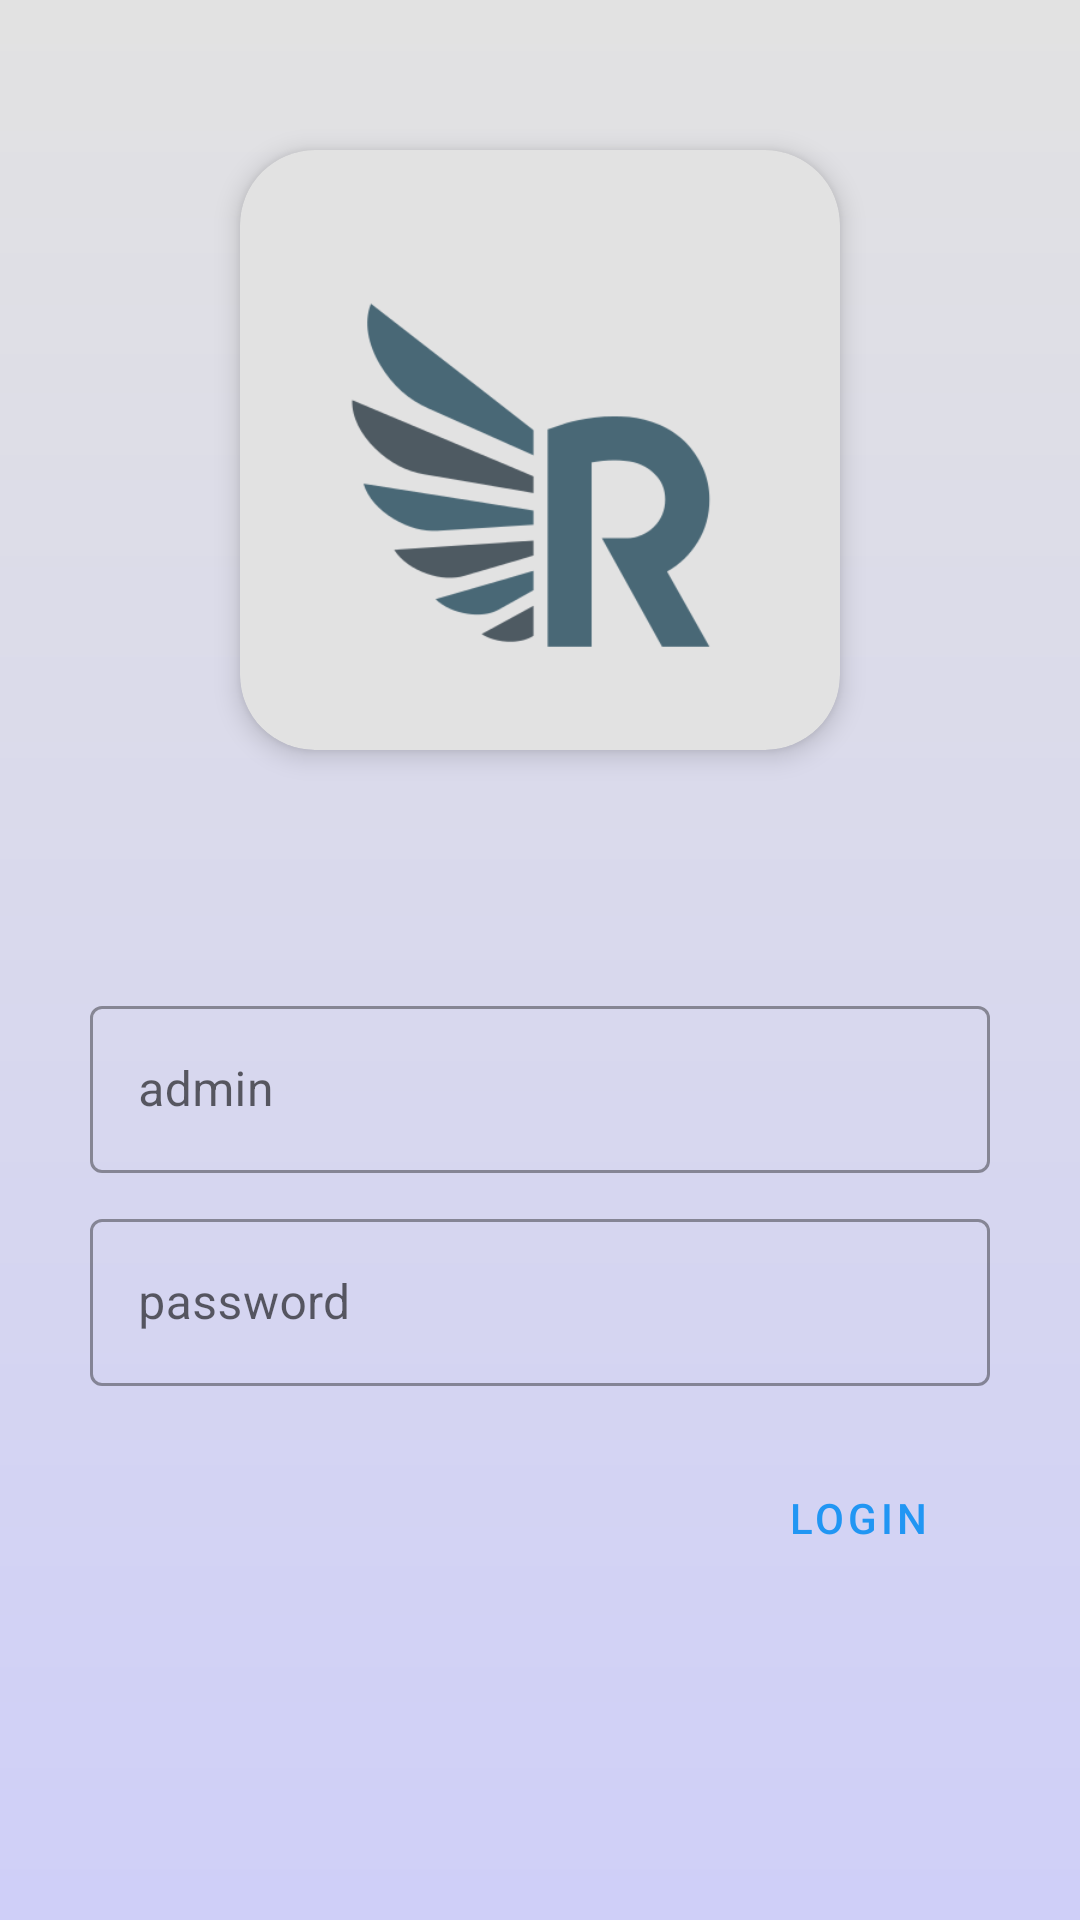

Here is an Android app screen rendered from its layout file. Give the layout XML and the strings, colors and styles it references.
<!-- AndroidManifest.xml: application theme Theme.OnlineInsurance -->
<!-- res/layout/activity_adminlogin.xml -->
<?xml version="1.0" encoding="utf-8"?>
<LinearLayout xmlns:android="http://schemas.android.com/apk/res/android"
    xmlns:app="http://schemas.android.com/apk/res-auto"
    xmlns:tools="http://schemas.android.com/tools"
    android:orientation="vertical"
    android:layout_width="match_parent"
    android:layout_height="match_parent"
    android:background="@drawable/background"
    tools:context=".adminlogin">

    <com.google.android.material.card.MaterialCardView
        android:layout_width="wrap_content"
        android:layout_height="wrap_content"
        android:layout_gravity="center_horizontal"
        app:cardCornerRadius="25dp"
        android:layout_margin="50dp"
        app:cardElevation="5dp"
        app:cardBackgroundColor="#E2E2E2"
        >

        <ImageView
            android:id="@+id/imageView4"
            android:layout_width="200dp"
            android:layout_height="200dp"
            app:srcCompat="@drawable/logo" />

    </com.google.android.material.card.MaterialCardView>

    <LinearLayout
        android:layout_width="match_parent"
        android:layout_height="wrap_content"
        android:orientation="vertical"
        android:layout_marginTop="30dp"
        >

        <com.google.android.material.textfield.TextInputLayout

            style="@style/Widget.MaterialComponents.TextInputLayout.OutlinedBox"
            android:layout_width="match_parent"
            android:layout_height="wrap_content"
            android:layout_marginStart="30dp"
            android:layout_marginEnd="30dp"
            android:hint="admin">

            <com.google.android.material.textfield.TextInputEditText
                android:id="@+id/adname"
                android:layout_width="match_parent"
                android:layout_height="wrap_content" />

        </com.google.android.material.textfield.TextInputLayout>


        <com.google.android.material.textfield.TextInputLayout
            android:id="@+id/textpass"
            style="@style/Widget.MaterialComponents.TextInputLayout.OutlinedBox"
            android:layout_width="match_parent"
            android:layout_height="wrap_content"
            android:hint="password"
            app:startIconDrawable="@drawable/passic"
            app:endIconMode="clear_text"
            android:layout_marginStart="30dp"
            android:layout_marginEnd="30dp"
            android:layout_marginTop="10dp"
            >

            <com.google.android.material.textfield.TextInputEditText
                android:id="@+id/adpass"
                android:inputType="textPassword"
                android:layout_width="match_parent"
                android:layout_height="wrap_content"
                />

        </com.google.android.material.textfield.TextInputLayout>

    </LinearLayout>


    <Button
        style="@style/Widget.MaterialComponents.Button.OutlinedButton"
        android:id="@+id/adlog"
        android:layout_gravity="end"
        android:layout_marginEnd="30dp"
        android:layout_marginTop="20dp"
        android:layout_width="wrap_content"
        android:layout_height="wrap_content"
        android:text="Login"
        />




</LinearLayout>
<!-- resources referenced by this layout -->
<resources>
  <!-- drawable background (drawable) -->
  <?xml version="1.0" encoding="utf-8"?>
  <shape xmlns:android="http://schemas.android.com/apk/res/android">
  
      <gradient android:startColor="#CFCFF8"
          android:endColor="#E2E2E2"
          android:angle="90"/>
  </shape>
  <!-- drawable logo: png bitmap (drawable, 16442 bytes) -->
  <style name="Theme.OnlineInsurance" parent="Theme.MaterialComponents.DayNight.NoActionBar">
          
          <item name="colorPrimary">@color/purple_500</item>
          <item name="colorPrimaryVariant">@color/purple_700</item>
          <item name="colorOnPrimary">@color/white</item>
          
          <item name="colorSecondary">@color/teal_200</item>
          <item name="colorSecondaryVariant">@color/teal_700</item>
          <item name="colorOnSecondary">@color/black</item>
          
          <item name="android:statusBarColor" tools:targetApi="l">?attr/colorPrimaryVariant</item>
          
  
      </style>
  <color name="purple_500">#2196F3</color>
  <color name="purple_700">#4C60CF</color>
  <color name="white">#FFFFFFFF</color>
  <color name="teal_200">#FF03DAC5</color>
  <color name="teal_700">#FF018786</color>
  <color name="black">#FF000000</color>
</resources>
